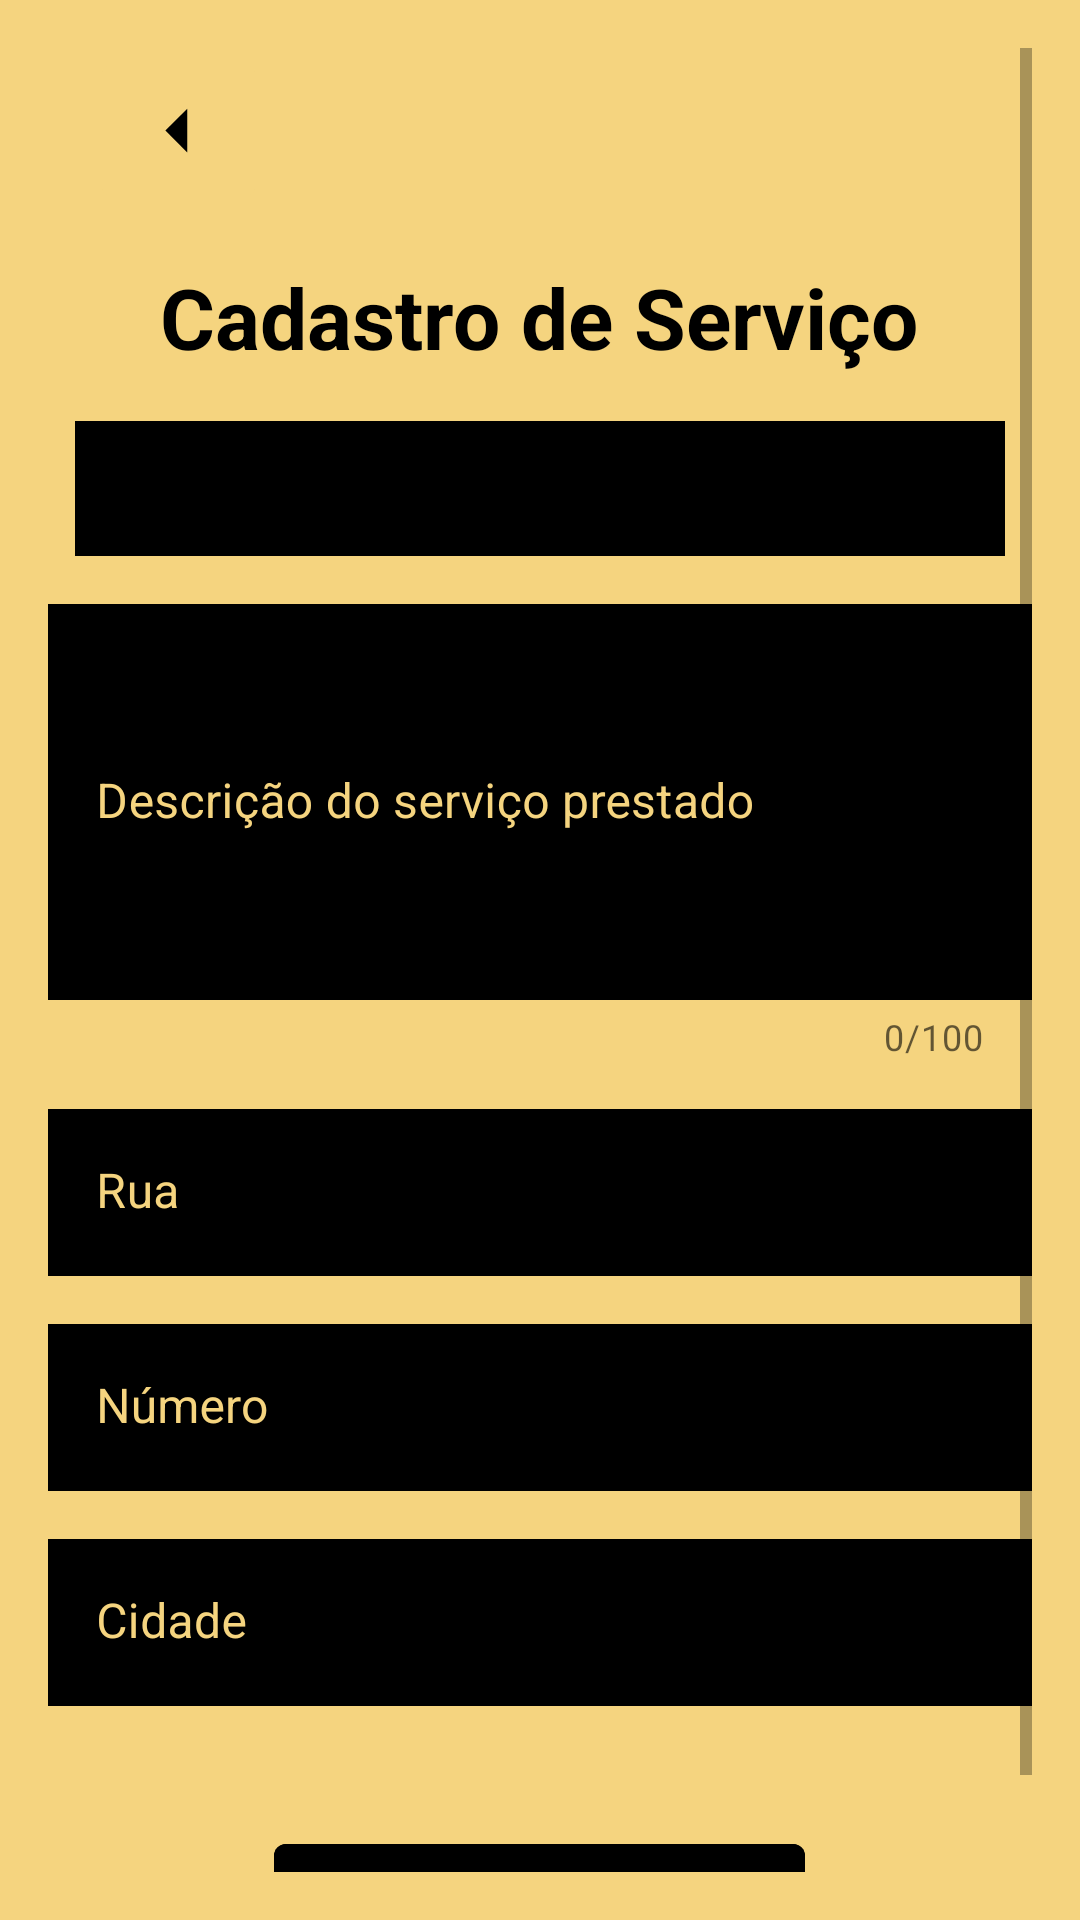

Here is an Android app screen rendered from its layout file. Give the layout XML and the strings, colors and styles it references.
<!-- AndroidManifest.xml: application theme Theme.AppMatchService -->
<!-- res/layout/activity_cadastro_servico.xml -->
<?xml version="1.0" encoding="utf-8"?>
<LinearLayout xmlns:android="http://schemas.android.com/apk/res/android"
    xmlns:app="http://schemas.android.com/apk/res-auto"
    xmlns:tools="http://schemas.android.com/tools"
    android:layout_width="match_parent"
    android:layout_height="match_parent"
    android:background="@color/yellow"
    android:orientation="vertical"
    android:padding="16dp"
    tools:context=".CadastroServicoActivity">

    <ScrollView
        android:layout_width="match_parent"
        android:layout_height="match_parent">

        <LinearLayout
            android:layout_width="match_parent"
            android:layout_height="match_parent"
            android:orientation="vertical">
            <ImageButton
                android:id="@+id/ivVoltarCadastro"
                android:layout_width="wrap_content"
                android:layout_height="wrap_content"
                android:layout_gravity="left"
                android:layout_marginHorizontal="14dp"

                android:src="@drawable/left"
                android:backgroundTint="@color/yellow"/>


            <TextView
                android:id="@+id/tvTitulo"
                android:layout_width="wrap_content"
                android:layout_height="wrap_content"
                android:layout_gravity="center_horizontal"
                android:layout_marginTop="16dp"
                android:text="Cadastro de Serviço"
                android:textColor="@color/black"
                android:textSize="28sp"
                android:textStyle="bold" />

            <Spinner
                android:id="@+id/spnCadastroServico"
                android:layout_width="310dp"
                android:layout_height="45dp"
                android:layout_marginTop="16dp"

                android:layout_gravity="center_horizontal"
                android:background="@color/black"
                android:backgroundTintMode="src_over"
                android:popupBackground="@color/black"
                android:popupElevation="2dp" />

            <com.google.android.material.textfield.TextInputLayout
                android:id="@+id/tilDescricao"
                android:layout_width="match_parent"
                android:layout_height="wrap_content"
                android:layout_marginTop="16dp"
                android:hint="Descrição do serviço prestado"
                android:textColorHint="@color/yellow"
                app:counterEnabled="true"
                app:counterMaxLength="100">

                <EditText
                    android:layout_width="match_parent"
                    android:layout_height="132dp"
                    android:background="@color/black"
                    android:inputType="textPersonName"
                    android:textColor="@color/yellow" />
            </com.google.android.material.textfield.TextInputLayout>

            <com.google.android.material.textfield.TextInputLayout
                android:id="@+id/tilRua"
                android:layout_width="match_parent"
                android:layout_height="wrap_content"
                android:layout_marginTop="16dp"
                android:hint="Rua"
                android:textColorHint="@color/yellow">

                <EditText
                    android:layout_width="match_parent"
                    android:layout_height="wrap_content"
                    android:background="@color/black"
                    android:inputType="textPersonName"
                    android:textColor="@color/yellow" />
            </com.google.android.material.textfield.TextInputLayout>

            <com.google.android.material.textfield.TextInputLayout
                android:id="@+id/tilNumero"
                android:layout_width="match_parent"
                android:layout_height="wrap_content"
                android:layout_marginTop="16dp"
                android:hint="Número"
                android:textColorHint="@color/yellow">

                <EditText
                    android:layout_width="match_parent"
                    android:layout_height="wrap_content"
                    android:background="@color/black"
                    android:inputType="textPersonName"
                    android:textColor="@color/yellow" />
            </com.google.android.material.textfield.TextInputLayout>

            <com.google.android.material.textfield.TextInputLayout
                android:id="@+id/tilCidade"
                android:layout_width="match_parent"
                android:layout_height="wrap_content"
                android:layout_marginTop="16dp"
                android:hint="Cidade"
                android:textColorHint="@color/yellow">

                <EditText
                    android:layout_width="match_parent"
                    android:layout_height="wrap_content"
                    android:background="@color/black"
                    android:inputType="textPersonName"
                    android:textColor="@color/yellow" />
            </com.google.android.material.textfield.TextInputLayout>

            <com.google.android.material.button.MaterialButton
                android:id="@+id/bSaveCadastro"
                android:layout_width="wrap_content"
                android:layout_height="wrap_content"
                android:layout_gravity="center_horizontal"
                android:layout_marginTop="40dp"
                android:backgroundTint="@color/black"
                android:text="Cadastrar"
                android:textColor="@color/yellow"
                android:textSize="22sp" />
        </LinearLayout>
    </ScrollView>

</LinearLayout>
<!-- resources referenced by this layout -->
<resources>
  <color name="black">#FF000000</color>
  <color name="yellow">#F5D47F</color>
  <!-- drawable left (drawable) -->
  <vector android:height="35dp" android:tint="#000000"
      android:viewportHeight="24" android:viewportWidth="24"
      android:width="35dp" xmlns:android="http://schemas.android.com/apk/res/android">
      <path android:fillColor="@android:color/white" android:pathData="M14,7l-5,5 5,5V7z"/>
  </vector>
  <style name="Theme.AppMatchService" parent="Theme.MaterialComponents.DayNight.DarkActionBar">
          
          <item name="colorPrimary">@color/purple_500</item>
          <item name="colorPrimaryVariant">@color/purple_700</item>
          <item name="colorOnPrimary">@color/white</item>
          
          <item name="colorSecondary">@color/teal_200</item>
          <item name="colorSecondaryVariant">@color/teal_700</item>
          <item name="colorOnSecondary">@color/black</item>
          
          <item name="android:statusBarColor" tools:targetApi="l">?attr/colorPrimaryVariant</item>
          
      </style>
  <color name="purple_500">#FF6200EE</color>
  <color name="purple_700">#FF3700B3</color>
  <color name="white">#FFFFFFFF</color>
  <color name="teal_200">#FF03DAC5</color>
  <color name="teal_700">#FF018786</color>
</resources>
